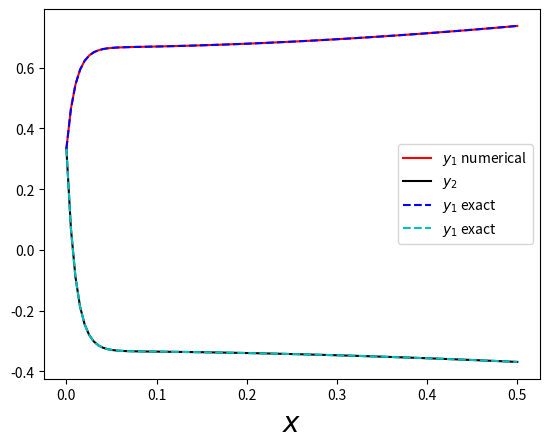

This chart was generated by the following Python code:
# -*- coding: utf-8 -*-
"""
Created on Fri Jun  5 17:02:50 2020

[redacted]
"""

import numpy as np
from scipy.integrate import odeint
import matplotlib.pyplot as plt

#function that returns dy/dx
def model(z,x):
    y1=z[0]
    y2=z[1]
    dy1dx=32*y1+66*y2+(2/3)*x+2/3
    dy2dx=-66*y1-133*y2-(1/3)*x-1/3
    return([dy1dx,dy2dx])

#initial conditions
z0=[1/3,1/3]

#x points
x=np.linspace(0,0.5,100)

#solve ODEs
z=odeint(model,z0,x)

y1=z[:,0]
y2=z[:,1]

#plotting results
plt.plot(x,y1,'r',label=r'$y_1$ numerical')
plt.plot(x,y2,'k',label=r'$y_2$')
plt.plot(x,(2*x-np.exp(-100*x)+2*np.exp(-x))/3,'--b',label=r'$y_1$ exact')
plt.plot(x,(-x+2*np.exp(-100*x)-np.exp(-x))/3,'--c',label=r'$y_1$ exact')
plt.xlabel(r'$x$',fontsize=20)
plt.legend()
plt.show()
